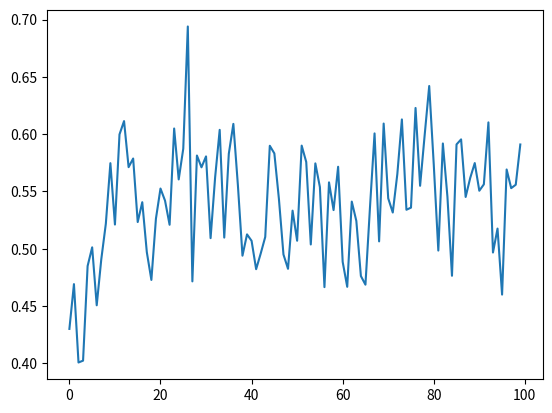

Here is the Python script that generated this plot: (Note: this script raises an exception after producing the figure.)
import matplotlib
# matplotlib.use("agg")
import matplotlib.pyplot as plt
import csv
import math
from datetime import datetime

val = [[0.4301246713843673], [0.4691853857704785], [0.4008283331700422], [0.4024187207808016], [0.48497747596123136], [0.5012559012298312], [0.4507093793109166], [0.49079028204188946], [0.5218222728640749], [0.5747042729472002], [0.5211582321513829], [0.5997767078471755], [0.6114171687545671], [0.5712133952685834], [0.5787636582917378], [0.5233488494449486], [0.5406313836768498], [0.4970403633769273], [0.472851651114803], [0.5262840418480107], [0.552580249598362], [0.5419804877700475], [0.5209668849709784], [0.6049467965131025], [0.5605255508697577], [0.5872879179691577], [0.6939490273022528], [0.4715759545574824], [0.5813861257366841], [0.5710982120592745], [0.5806122460041905], [0.5092919381896369], [0.5624705213834427], [0.6037694546856882], [0.5097743787945951], [0.5828812764864755], [0.608973879982912], [0.5551935000530965], [0.4940005743610407], [0.5125811094375822], [0.5069690713891756], [0.48221335548545907], [0.4958305385863355], [0.5103450160299535], [0.5898914901666664], [0.5832124615005251], [0.5435969228677229], [0.4950348587570781], [0.4825335804863511], [0.5332777242011422], [0.5070362457256531], [0.5900093968999057], [0.5757447387768807], [0.5037735964871071], [0.5745041052676683], [0.5538154269497148], [0.46655804045751864], [0.5579592275433365], [0.5337809852366877], [0.5715822056659388], [0.48863597203687625], [0.466844451538851], [0.541166453581506], [0.5243102057692384], [0.476232546020678], [0.4686994968925319], [0.5364407876951135], [0.6006674002889922], [0.5064628883839566], [0.6092625858343333], [0.5440131242185928], [0.5316374328531194], [0.5651729339640585], [0.6128690890474928], [0.5340639080315308], [0.5359050336682641], [0.6228646027739354], [0.554958998015067], [0.5990560837242943], [0.6420271648080614], [0.5734665242654038], [0.4984659415393477], [0.5918904026925184], [0.5454369919268044], [0.4764662075542806], [0.5910642307557151], [0.595453233850451], [0.5452309709113153], [0.5617734498521554], [0.5747991187475382], [0.5506473427278684], [0.5562486863777922], [0.6102874332142934], [0.49675575430355606], [0.5176319535944198], [0.4600494802079781], [0.5691867702006862], [0.552905296400737], [0.5558828561378363], [0.5909992509658043]]
val_accpt = [[0.33801247771836], [0.40363636363636374], [0.4334581105169341], [0.3879411764705884], [0.37917112299465244], [0.3670855614973262], [0.3197593582887701], [0.3534491978609627], [0.3224509803921568], [0.3371390374331552], [0.36341354723707653], [0.41029411764705886], [0.31538324420677355], [0.34377896613190734], [0.4622816399286988], [0.3182798573975044], [0.41244206773618536], [0.3814081996434938], [0.43147950089126563], [0.3761319073083778], [0.4436274509803921], [0.4202584670231728], [0.4299643493761141], [0.3566488413547238], [0.4037611408199645], [0.4264705882352942], [0.37213903743315513], [0.43934937611408204], [0.4320320855614973], [0.44719251336898386], [0.40320855614973267], [0.3605258467023174], [0.3665151515151515], [0.4062299465240642], [0.2825846702317291], [0.3897237076648841], [0.40434046345811053], [0.409554367201426], [0.3651247771836008], [0.42345811051693416], [0.4745811051693405], [0.48538324420677353], [0.45191622103386814], [0.4182442067736186], [0.3899554367201426], [0.3544206773618538], [0.3617736185383244], [0.291096256684492], [0.4884848484848485], [0.4341265597147951]]
urllc_accpt_ddpg = [[0.36752136752136755], [0.4731182795698925], [0.36936936936936937], [0.45161290322580644], [0.4659090909090909], [0.44329896907216493], [0.44565217391304346], [0.43956043956043955], [0.4], [0.4056603773584906]]
urllc_accpt_reinf = [[0.5663716814159292], [0.417910447761194], [0.7804878048780488], [0.8076923076923077], [0.5625], [0.6486486486486487], [0.5656565656565656], [0.7227722772277227], [0.5588235294117647], [0.8369565217391305]]


def plot_param_one_rep(param, repitition, episode, name=""):
    # print(param)
    my_list = []
    for ep in range(episode):
        my_list.append(param[ep][0])
        # req_param = param[ep]
        # plt.plot(req_param)
        # for rep in range(repitition):
        #     print(req_param[rep])
    # print(my_list)
    average = sum(my_list)/len(my_list)
    now = datetime.now()
    current_time = now.strftime("%d-%m-%Y:%H:%M:%S")
    plt.plot(my_list)
    plt.savefig("./plots/plots_"+ name + "_" + current_time +".png")
    # plt.show()
    return average

def plot_param_multi_rep(param, repitition, episode, name=""):
    now = datetime.now()
    current_time = now.strftime("%d-%m-%Y-%H:%M:%S")
    # print("Current Time =", current_time)
    ep_avg_list = []
    for ep in range(episode):
        ep_param = param[ep]
        ep_avg_list.append(sum(ep_param)/len(ep_param))
        plt.plot(ep_param)
    # plt.savefig("./plots/plots_"+ name + "_" + current_time +".png")
    # print("Average:",sum(ep_avg_list)/len(ep_avg_list))
    avg = sum(ep_avg_list)/len(ep_avg_list)
    return str(round(avg,4)) + "\n\n"
    # plt.show()

# plot_param_multi_rep(val,20,1)
plot_param_one_rep(val,1,100)
# print(sum(val)/len(val)) 